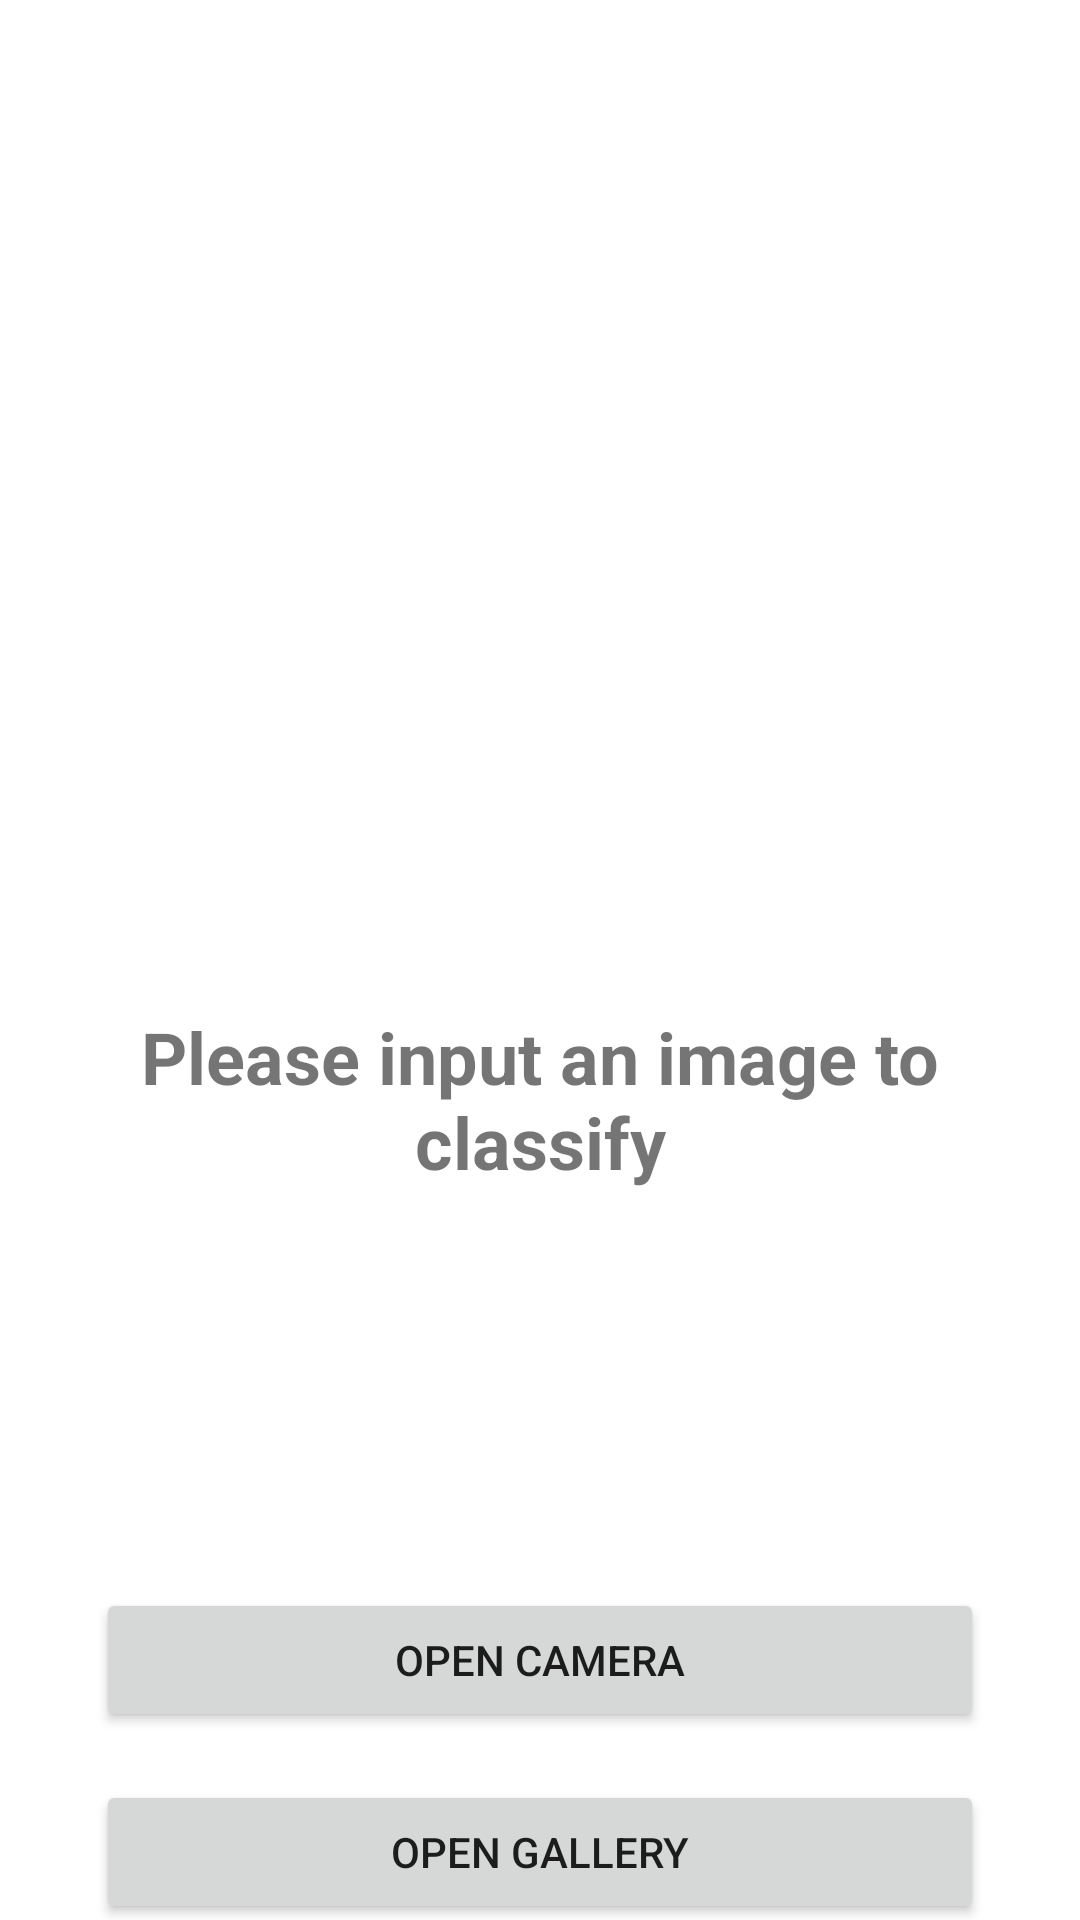

This screen was rendered from an Android layout file. Write that file and the resources it references.
<!-- AndroidManifest.xml: application theme Theme.SkinBurnClassification -->
<!-- res/layout/activity_main.xml -->
<?xml version="1.0" encoding="utf-8"?>
<androidx.constraintlayout.widget.ConstraintLayout xmlns:android="http://schemas.android.com/apk/res/android"
    xmlns:app="http://schemas.android.com/apk/res-auto"
    xmlns:tools="http://schemas.android.com/tools"
    android:layout_width="match_parent"
    android:layout_height="match_parent"
    tools:context=".MainActivity">

    <ImageView
        android:id="@+id/iv_history"
        android:layout_width="wrap_content"
        android:layout_height="36dp"
        android:layout_marginTop="8dp"
        android:layout_marginEnd="16dp"
        android:src="@drawable/baseline_history_24"
        android:visibility="invisible"
        app:layout_constraintEnd_toEndOf="parent"
        app:layout_constraintTop_toTopOf="parent" />

    <ImageView
        android:id="@+id/iv_preview"
        android:layout_width="263dp"
        android:layout_height="240dp"
        android:layout_marginTop="20dp"
        app:layout_constraintEnd_toEndOf="parent"
        app:layout_constraintStart_toStartOf="parent"
        app:layout_constraintTop_toBottomOf="@+id/iv_history"
        tools:srcCompat="@tools:sample/avatars" />

    <TextView
        android:id="@+id/tv_class"
        android:layout_width="0dp"
        android:layout_height="wrap_content"
        android:layout_marginStart="32dp"
        android:layout_marginTop="32dp"
        android:layout_marginEnd="32dp"
        android:text="Please input an image to classify"
        android:textAlignment="center"
        android:textSize="24sp"
        android:textStyle="bold"
        app:layout_constraintEnd_toEndOf="parent"
        app:layout_constraintStart_toStartOf="parent"
        app:layout_constraintTop_toBottomOf="@+id/iv_preview" />

    <Button
        android:id="@+id/btn_camera"
        android:layout_width="0dp"
        android:layout_height="wrap_content"
        android:layout_marginStart="32dp"
        android:layout_marginTop="65dp"
        android:layout_marginEnd="32dp"
        android:text="Open Camera"
        app:layout_constraintEnd_toEndOf="parent"
        app:layout_constraintStart_toStartOf="parent"
        app:layout_constraintTop_toBottomOf="@+id/textView3" />

    <Button
        android:id="@+id/btn_gallery"
        android:layout_width="0dp"
        android:layout_height="wrap_content"
        android:layout_marginStart="32dp"
        android:layout_marginTop="16dp"
        android:layout_marginEnd="32dp"
        android:text="Open Gallery"
        app:layout_constraintEnd_toEndOf="parent"
        app:layout_constraintStart_toStartOf="parent"
        app:layout_constraintTop_toBottomOf="@+id/btn_camera" />

    <TextView
        android:id="@+id/textView3"
        android:layout_width="0dp"
        android:layout_height="wrap_content"
        android:layout_marginStart="32dp"
        android:layout_marginTop="16dp"
        android:layout_marginEnd="32dp"
        android:text="@string/no_sunburn"
        android:textAlignment="center"
        android:visibility="invisible"
        app:layout_constraintEnd_toEndOf="parent"
        app:layout_constraintStart_toStartOf="parent"
        app:layout_constraintTop_toBottomOf="@+id/tv_class" />
</androidx.constraintlayout.widget.ConstraintLayout>
<!-- resources referenced by this layout -->
<resources>
  <!-- drawable baseline_history_24 (drawable) -->
  <vector android:height="36dp" android:tint="#4CAF50"
      android:viewportHeight="24" android:viewportWidth="24"
      android:width="36dp" xmlns:android="http://schemas.android.com/apk/res/android">
      <path android:fillColor="@android:color/white" android:pathData="M13,3c-4.97,0 -9,4.03 -9,9L1,12l3.89,3.89 0.07,0.14L9,12L6,12c0,-3.87 3.13,-7 7,-7s7,3.13 7,7 -3.13,7 -7,7c-1.93,0 -3.68,-0.79 -4.94,-2.06l-1.42,1.42C8.27,19.99 10.51,21 13,21c4.97,0 9,-4.03 9,-9s-4.03,-9 -9,-9zM12,8v5l4.28,2.54 0.72,-1.21 -3.5,-2.08L13.5,8L12,8z"/>
  </vector>
  <string name="no_sunburn">Luka bakar tidak terdeteksi, gunakan sunscreen dan pakaian tertutup untuk melindungi kulit dari panas.</string>
  <style name="Theme.SkinBurnClassification" parent="Base.Theme.SkinBurnClassification" />
  <style name="Base.Theme.SkinBurnClassification" parent="Theme.MaterialComponents.DayNight.NoActionBar">
          
          <item name="colorPrimary">#4CAF50</item>
          <item name="colorPrimaryVariant">#479C4A</item>
          <item name="android:statusBarColor" tools:targetApi="l">?attr/colorPrimaryVariant</item>
          <item name="android:windowIsTranslucent">true</item>
      </style>
</resources>
